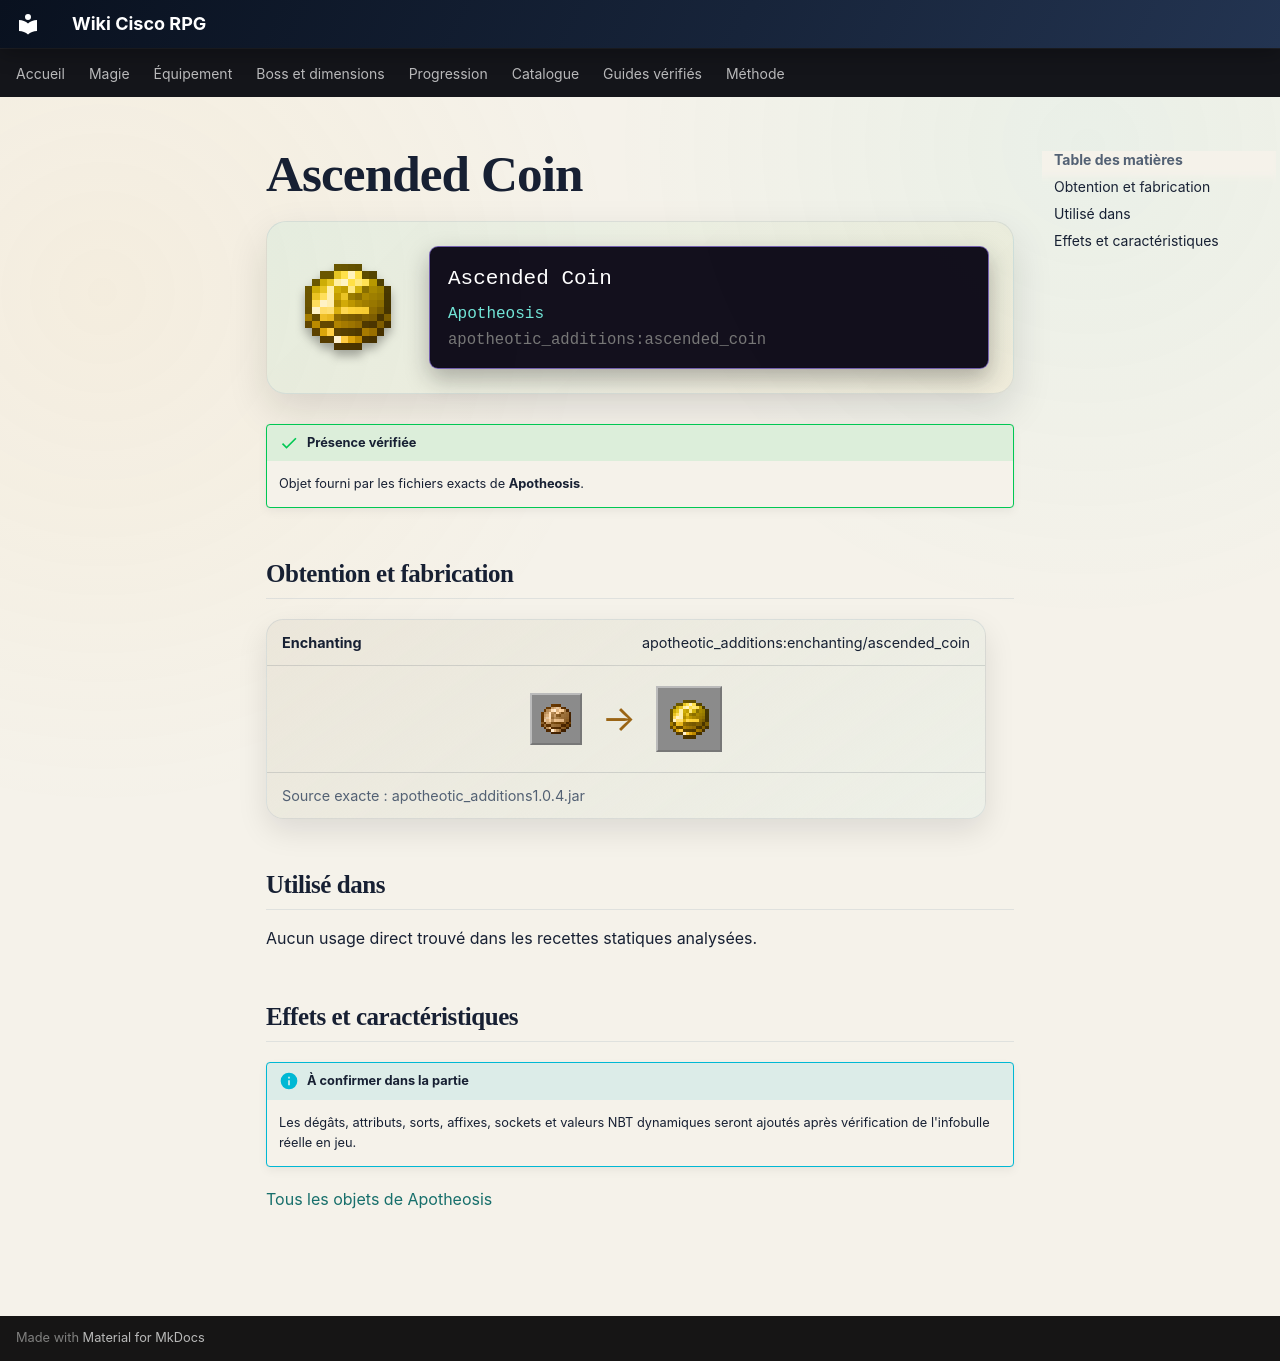

repository: Kloups-Dev/wiki-cisco-rpg · page: catalogue/objets/apotheotic_additions/ascended_coin/index.html · generator: mkdocs

# Ascended Coin

<div class="mc-item-showcase">
<img class="mc-item-icon" src="../../../../assets/generated/items/apotheotic_additions/ascended_coin.png" alt="Ascended Coin">
<div class="mc-tooltip-card">
<div class="mc-tooltip-card__name">Ascended Coin</div>
<div class="mc-tooltip-card__mod">Apotheosis</div>
<div class="mc-tooltip-card__id">apotheotic_additions:ascended_coin</div>
</div>
</div>

!!! success "Présence vérifiée"
    Objet fourni par les fichiers exacts de **Apotheosis**.

## Obtention et fabrication

<div class="jei-recipe"><div class="jei-recipe__head"><strong>Enchanting</strong><span>apotheotic_additions:enchanting/ascended_coin</span></div><div class="jei-recipe__body"><div class="jei-inputs"><a class="jei-slot" href="../../../../catalogue/objets/apotheotic_additions/infused_coin/" title="Infused Coin (apotheotic_additions:infused_coin)"><img src="../../../../assets/generated/items/apotheotic_additions/infused_coin.png" alt="" loading="lazy"></a></div><span class="jei-arrow">→</span><span class="jei-slot jei-slot--result"><img src="../../../../assets/generated/items/apotheotic_additions/ascended_coin.png" alt=""></span></div><div class="jei-recipe__source">Source exacte : apotheotic_additions1.0.4.jar</div></div>

## Utilisé dans

Aucun usage direct trouvé dans les recettes statiques analysées.

## Effets et caractéristiques

!!! info "À confirmer dans la partie"
    Les dégâts, attributs, sorts, affixes, sockets et valeurs NBT dynamiques seront ajoutés après vérification de l'infobulle réelle en jeu.

[Tous les objets de Apotheosis](../../../contenu/apotheosis.md)
